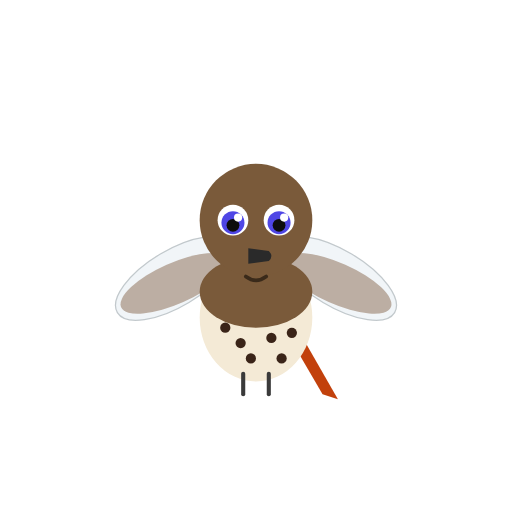
t = 0.00 s
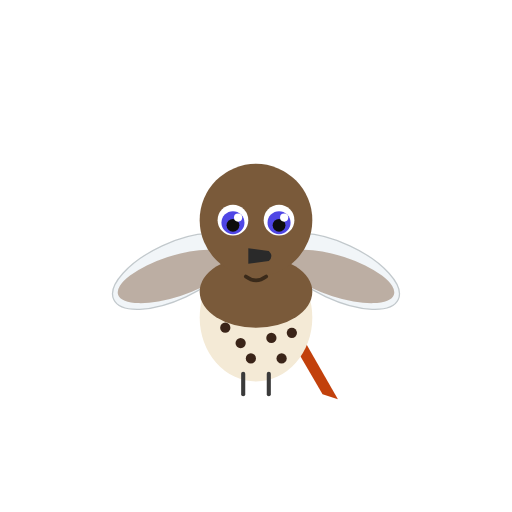
t = 0.06 s
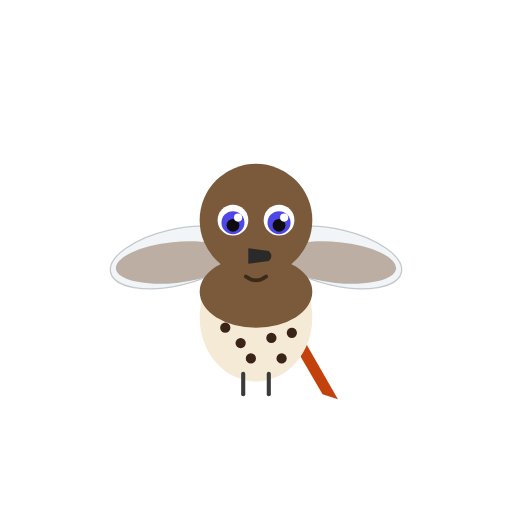
t = 0.18 s
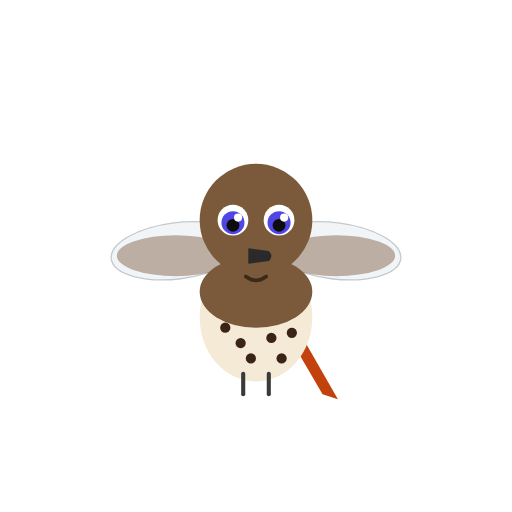
t = 0.24 s
t = 0.30 s: frame unchanged from t = 0.18 s, image omitted
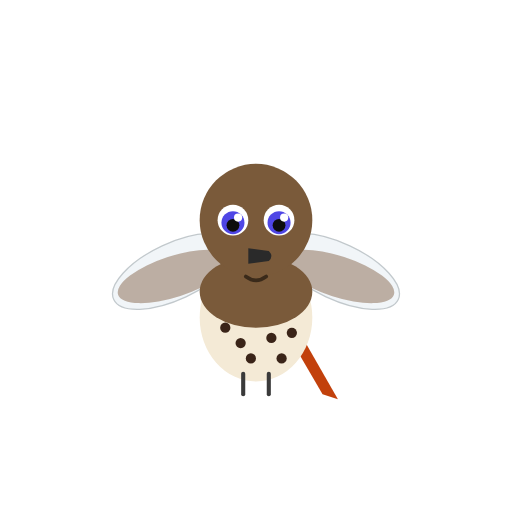
t = 0.42 s

The animated SVG that drew these frames (rendered in a browser with its animation timeline set to each time). Animation: 2 SMIL elements (animateTransform=2); one cycle of 0.48 s, repeats indefinitely.

<svg xmlns="http://www.w3.org/2000/svg" viewBox="0 0 200 200" width="200" height="200">
<title>Hermit thrush — Catharus guttatus</title>
<desc>Wings flap gently at the shoulder in a calm ambient loop.</desc>
<g transform="translate(100, 100)">
<g>
<animateTransform attributeName="transform" type="rotate" values="-6 -6 6; 18 -6 6; -6 -6 6" dur="0.48s" repeatCount="indefinite"/>
<ellipse cx="-32" cy="6" rx="26" ry="11" fill="#e8f0f5" opacity="0.6" transform="rotate(-25 -32 6)" stroke="#9aa5ab" stroke-width="0.5"/>
<ellipse cx="-32" cy="8" rx="23" ry="8" fill="#6b4423" opacity="0.4" transform="rotate(-18 -32 8)"/>
</g>
<g>
<animateTransform attributeName="transform" type="rotate" values="6 6 6; -18 6 6; 6 6 6" dur="0.48s" repeatCount="indefinite"/>
<ellipse cx="32" cy="6" rx="26" ry="11" fill="#e8f0f5" opacity="0.6" transform="rotate(25 32 6)" stroke="#9aa5ab" stroke-width="0.5"/>
<ellipse cx="32" cy="8" rx="23" ry="8" fill="#6b4423" opacity="0.4" transform="rotate(18 32 8)"/>
</g>
<path d="M 16 28 L 32 56 L 26 54 L 12 30 Z" fill="#c2410c"/>
<ellipse cx="0" cy="24" rx="22" ry="25" fill="#f4ead6"/>
<ellipse cx="0" cy="14" rx="22" ry="14" fill="#7a5a3a"/>
<circle cx="-12" cy="28" r="2" fill="#3a2418"/>
<circle cx="-6" cy="34" r="2" fill="#3a2418"/>
<circle cx="6" cy="32" r="2" fill="#3a2418"/>
<circle cx="14" cy="30" r="2" fill="#3a2418"/>
<circle cx="-2" cy="40" r="2" fill="#3a2418"/>
<circle cx="10" cy="40" r="2" fill="#3a2418"/>
<line x1="-5" y1="46" x2="-5" y2="54" stroke="#3a3a3a" stroke-width="1.6" stroke-linecap="round"/>
<line x1="5" y1="46" x2="5" y2="54" stroke="#3a3a3a" stroke-width="1.6" stroke-linecap="round"/>
<circle cx="0" cy="-14" r="22" fill="#7a5a3a"/>
<circle cx="-9" cy="-14" r="6" fill="#ffffff"/>
<circle cx="9" cy="-14" r="6" fill="#ffffff"/>
<circle cx="-9" cy="-13" r="4.5" fill="#4f46e5"/>
<circle cx="9" cy="-13" r="4.5" fill="#4f46e5"/>
<circle cx="-9" cy="-12" r="2.5" fill="#0d0d0d"/>
<circle cx="9" cy="-12" r="2.5" fill="#0d0d0d"/>
<circle cx="-7" cy="-15" r="1.6" fill="#ffffff"/>
<circle cx="11" cy="-15" r="1.6" fill="#ffffff"/>
<path d="M -3 -3 L 5 -2 Q 7 0 5 2 L -3 3 Z" fill="#2a2a2a"/>
<path d="M -4 8 Q 0 11 4 8" stroke="#3a2a1a" stroke-width="1.4" fill="none" stroke-linecap="round"/>
</g>
</svg>
